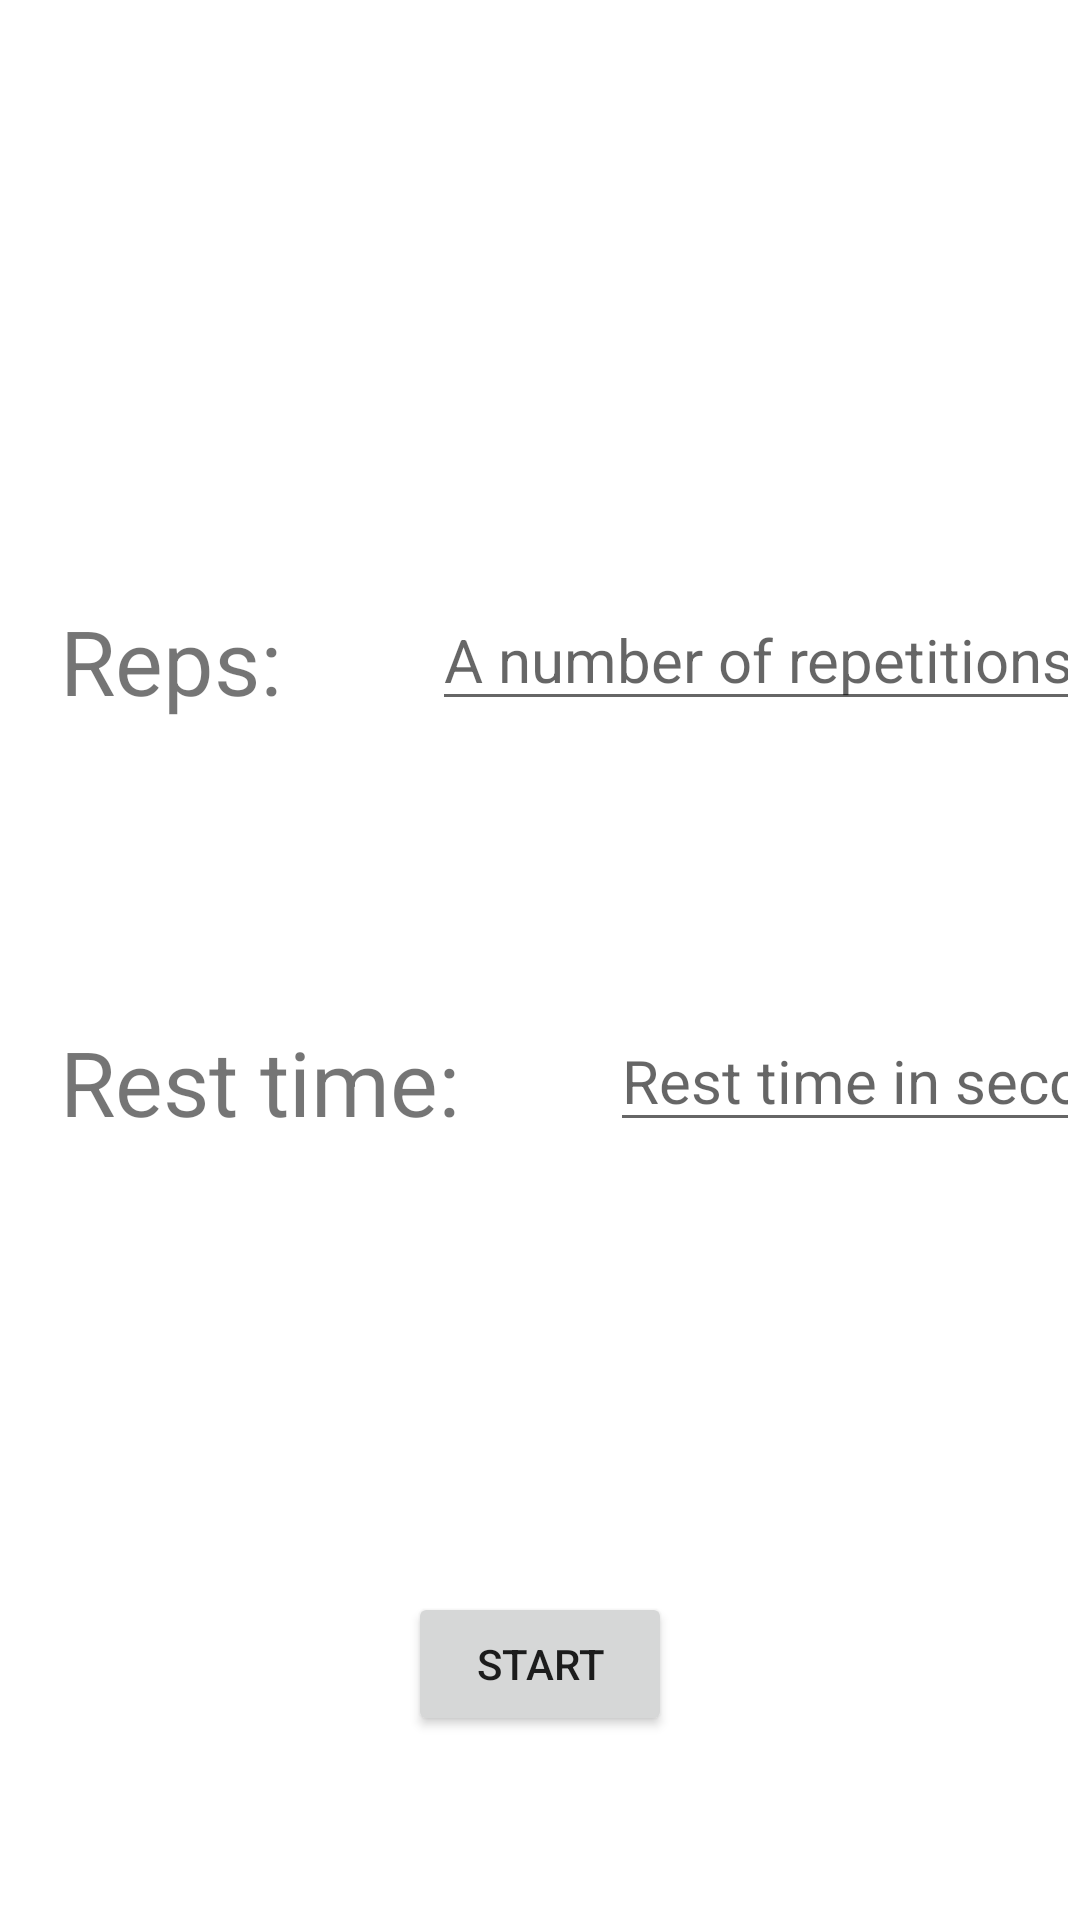

Write the Android layout XML for this screen, with the resource values it uses.
<!-- AndroidManifest.xml: application theme Theme.SquatApp -->
<!-- res/layout/activity_conf.xml -->
<?xml version="1.0" encoding="utf-8"?>

<RelativeLayout xmlns:android="http://schemas.android.com/apk/res/android"
    android:layout_width="match_parent"
    android:layout_height="match_parent">

    <TextView
        android:layout_width="wrap_content"
        android:layout_height="wrap_content"
        android:id="@+id/repText"
        android:text="Reps:"
        android:paddingLeft="20dp"
        android:layout_marginTop="200dp"
        android:textSize="30dp"/>

    <EditText
        android:layout_width="wrap_content"
        android:layout_height="wrap_content"
        android:id="@+id/repNum"
        android:layout_alignBottom="@+id/repText"
        android:layout_toRightOf="@+id/repText"
        android:layout_marginLeft="50dp"
        android:textSize="20dp"
        android:inputType="number"
        android:hint="A number of repetitions"/>

    <TextView
        android:layout_width="wrap_content"
        android:layout_height="wrap_content"
        android:id="@+id/restText"
        android:text="Rest time:"
        android:paddingLeft="20dp"
        android:layout_below="@+id/repText"
        android:layout_marginTop="100dp"
        android:textSize="30dp"/>

    <EditText
        android:layout_width="wrap_content"
        android:layout_height="wrap_content"
        android:id="@+id/restTime"
        android:layout_alignBottom="@+id/restText"
        android:layout_toRightOf="@+id/restText"
        android:layout_marginLeft="50dp"
        android:textSize="20dp"
        android:inputType="number"
        android:hint="Rest time in second"/>

    <Button
        android:layout_width="wrap_content"
        android:layout_height="wrap_content"
        android:id="@+id/startBtn"
        android:layout_centerHorizontal="true"
        android:layout_below="@+id/restText"
        android:layout_marginTop="150dp"
        android:text="start"/>

</RelativeLayout>
<!-- resources referenced by this layout -->
<resources>
  <style name="Theme.SquatApp" parent="Theme.MaterialComponents.DayNight.DarkActionBar">
          
          <item name="colorPrimary">@color/purple_500</item>
          <item name="colorPrimaryVariant">@color/purple_700</item>
          <item name="colorOnPrimary">@color/white</item>
          
          <item name="colorSecondary">@color/teal_200</item>
          <item name="colorSecondaryVariant">@color/teal_700</item>
          <item name="colorOnSecondary">@color/black</item>
          
          <item name="android:statusBarColor" tools:targetApi="l">?attr/colorPrimaryVariant</item>
          
      </style>
  <!-- not gathered from this repository: default colours our renderer supplied (Android Studio template values) -->
  <color name="purple_500">#FF6200EE</color>
  <color name="purple_700">#FF3700B3</color>
  <color name="teal_200">#FF03DAC5</color>
  <color name="teal_700">#FF018786</color>
  <color name="black">#FF000000</color>
  <color name="white">#FFFFFFFF</color>
</resources>
